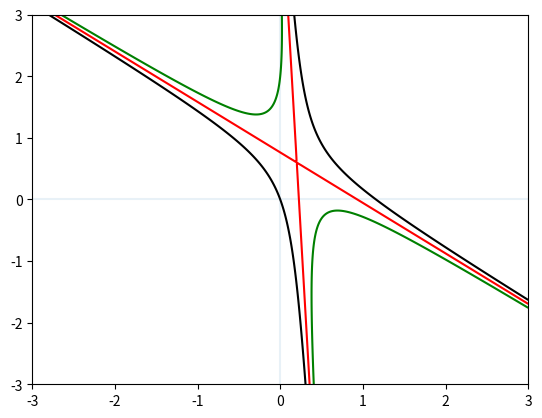

Python code for this plot:
# -*- coding: utf-8 -*-
"""
Created on Thu Oct  8 15:10:51 2020

@author: sandh
"""

import numpy as np
import matplotlib as mpl
import matplotlib.pyplot as plt

x = np.linspace(-3, 3, 400)
y = np.linspace(-3, 3, 400)
x, y = np.meshgrid(x, y)

def axes():
    plt.axhline(0, alpha=.1)
    plt.axvline(0, alpha=.1)
    
axes()
plt.contour(x, y, 19*x*x+24*x*y+1*y*y-22*x-6*y+0, [0], colors='k')
plt.contour(x, y, 19*x*x+24*x*y+1*y*y-22*x-6*y+4, [0], colors='r')
plt.contour(x, y, 19*x*x+24*x*y+1*y*y-22*x-6*y+8, [0], colors='g')
plt.savefig('./hyperbola.jpg')
plt.show()
